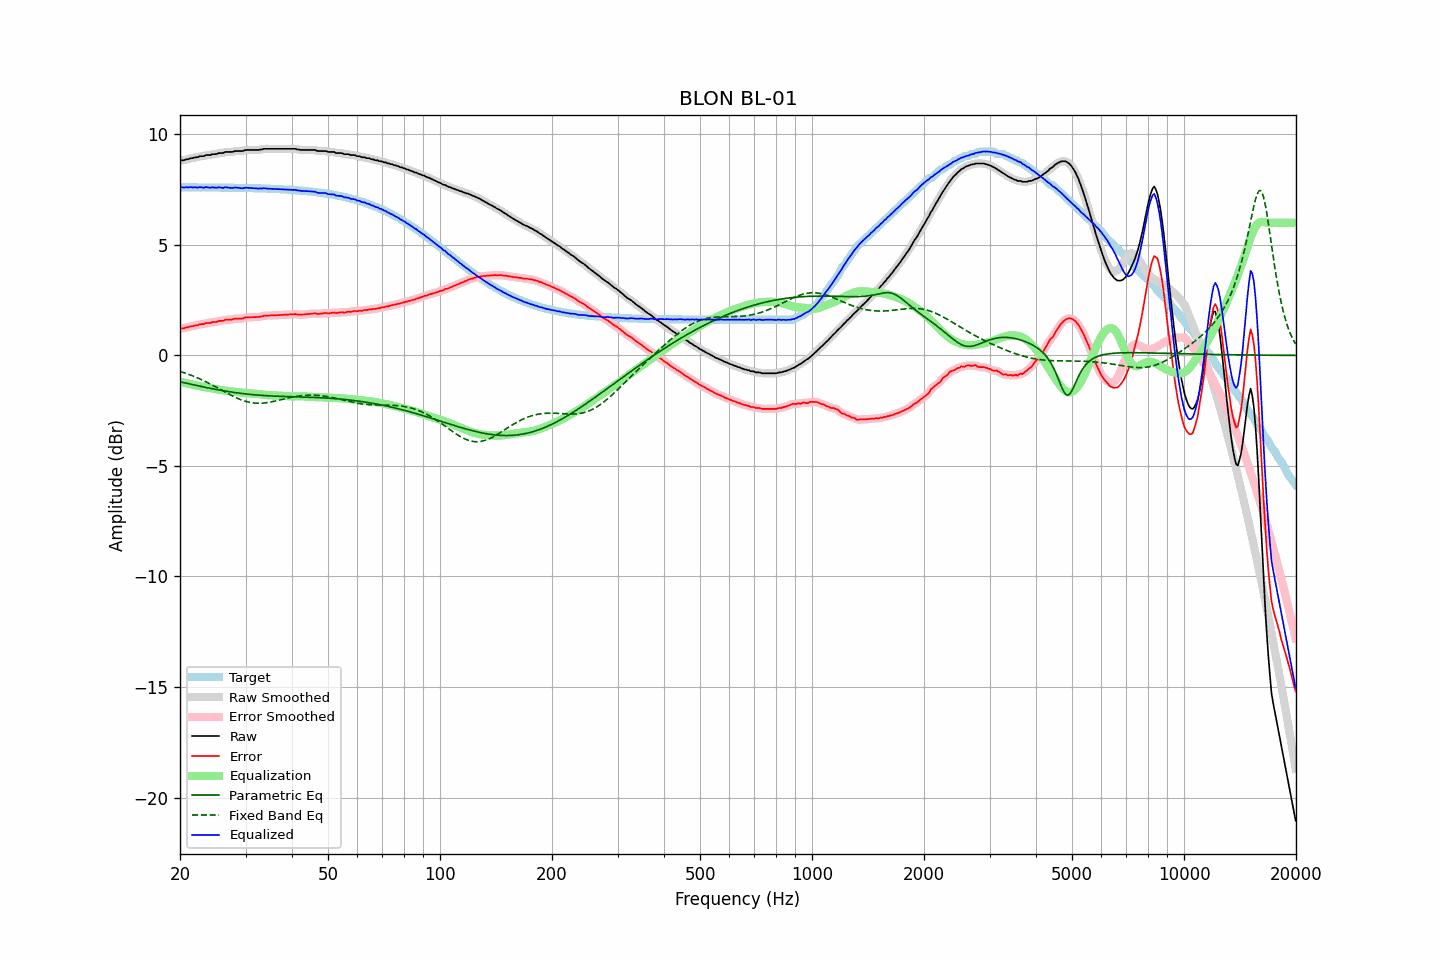

Source data for this figure (header and first rows):
frequency, raw, error, smoothed, error_smoothed, equalization, parametric_eq, fixed_band_eq, equalized_raw, equalized_smoothed, target
20.00, 8.80, 1.20, 8.80, 1.20, -1.19, -1.20, -0.72, 7.61, 7.61, 7.60
20.20, 8.82, 1.22, 8.81, 1.21, -1.21, -1.21, -0.75, 7.61, 7.60, 7.60
20.40, 8.82, 1.22, 8.83, 1.23, -1.23, -1.23, -0.77, 7.59, 7.60, 7.60
20.61, 8.84, 1.24, 8.84, 1.24, -1.25, -1.24, -0.80, 7.60, 7.60, 7.60
20.81, 8.87, 1.27, 8.86, 1.26, -1.26, -1.26, -0.82, 7.61, 7.60, 7.60
21.02, 8.87, 1.27, 8.88, 1.28, -1.28, -1.28, -0.85, 7.59, 7.60, 7.60
21.23, 8.90, 1.30, 8.90, 1.30, -1.30, -1.29, -0.87, 7.61, 7.60, 7.60
21.44, 8.92, 1.32, 8.91, 1.31, -1.31, -1.31, -0.90, 7.61, 7.60, 7.60
21.66, 8.92, 1.32, 8.93, 1.33, -1.33, -1.32, -0.93, 7.59, 7.60, 7.60
21.87, 8.95, 1.35, 8.94, 1.34, -1.34, -1.34, -0.96, 7.61, 7.60, 7.60
22.09, 8.96, 1.36, 8.96, 1.36, -1.36, -1.36, -0.99, 7.60, 7.60, 7.60
22.31, 8.96, 1.36, 8.98, 1.38, -1.38, -1.37, -1.02, 7.59, 7.60, 7.60
22.54, 9.00, 1.40, 8.99, 1.39, -1.39, -1.39, -1.05, 7.61, 7.60, 7.60
22.76, 9.01, 1.41, 9.00, 1.40, -1.41, -1.40, -1.09, 7.61, 7.60, 7.60
22.99, 9.01, 1.41, 9.02, 1.42, -1.42, -1.42, -1.12, 7.59, 7.60, 7.60
23.22, 9.01, 1.41, 9.03, 1.43, -1.43, -1.43, -1.15, 7.58, 7.60, 7.60
23.45, 9.06, 1.46, 9.04, 1.45, -1.45, -1.45, -1.19, 7.62, 7.60, 7.60
23.69, 9.06, 1.46, 9.05, 1.46, -1.46, -1.46, -1.22, 7.60, 7.60, 7.60
23.92, 9.06, 1.47, 9.07, 1.47, -1.47, -1.48, -1.26, 7.59, 7.60, 7.60
24.16, 9.06, 1.47, 9.07, 1.48, -1.48, -1.49, -1.30, 7.58, 7.59, 7.59
24.40, 9.10, 1.51, 9.09, 1.49, -1.49, -1.51, -1.34, 7.61, 7.59, 7.59
24.65, 9.10, 1.51, 9.10, 1.50, -1.51, -1.52, -1.38, 7.60, 7.59, 7.59
24.89, 9.10, 1.51, 9.11, 1.52, -1.52, -1.53, -1.41, 7.58, 7.59, 7.59
25.14, 9.11, 1.52, 9.12, 1.53, -1.53, -1.55, -1.45, 7.58, 7.59, 7.59
25.39, 9.15, 1.56, 9.14, 1.55, -1.54, -1.56, -1.49, 7.61, 7.59, 7.59
25.65, 9.15, 1.56, 9.15, 1.56, -1.56, -1.57, -1.53, 7.59, 7.59, 7.59
25.91, 9.15, 1.56, 9.16, 1.57, -1.57, -1.59, -1.57, 7.58, 7.59, 7.59
26.16, 9.15, 1.56, 9.17, 1.58, -1.58, -1.60, -1.61, 7.57, 7.59, 7.59
26.43, 9.20, 1.61, 9.18, 1.60, -1.59, -1.61, -1.65, 7.61, 7.59, 7.59
26.69, 9.20, 1.61, 9.20, 1.61, -1.60, -1.62, -1.69, 7.60, 7.60, 7.59
26.96, 9.20, 1.62, 9.20, 1.62, -1.61, -1.64, -1.73, 7.59, 7.59, 7.59
27.23, 9.20, 1.62, 9.20, 1.61, -1.62, -1.65, -1.77, 7.58, 7.58, 7.58
27.50, 9.20, 1.62, 9.21, 1.62, -1.63, -1.66, -1.81, 7.57, 7.57, 7.58
27.77, 9.21, 1.63, 9.22, 1.64, -1.64, -1.67, -1.85, 7.57, 7.58, 7.58
28.05, 9.24, 1.66, 9.23, 1.65, -1.64, -1.68, -1.88, 7.60, 7.59, 7.58
28.33, 9.24, 1.66, 9.24, 1.66, -1.65, -1.69, -1.92, 7.59, 7.59, 7.58
28.62, 9.24, 1.66, 9.24, 1.67, -1.66, -1.70, -1.95, 7.58, 7.59, 7.58
28.90, 9.24, 1.66, 9.24, 1.66, -1.67, -1.71, -1.98, 7.57, 7.57, 7.58
29.19, 9.24, 1.67, 9.24, 1.67, -1.68, -1.72, -2.01, 7.56, 7.56, 7.58
29.48, 9.24, 1.67, 9.25, 1.68, -1.69, -1.73, -2.03, 7.55, 7.56, 7.57
29.78, 9.27, 1.70, 9.27, 1.69, -1.70, -1.74, -2.06, 7.57, 7.57, 7.57
30.08, 9.29, 1.72, 9.28, 1.71, -1.70, -1.74, -2.08, 7.59, 7.58, 7.57
30.38, 9.29, 1.72, 9.29, 1.72, -1.71, -1.75, -2.10, 7.58, 7.58, 7.57
30.68, 9.29, 1.72, 9.29, 1.73, -1.72, -1.76, -2.12, 7.57, 7.57, 7.57
30.99, 9.29, 1.73, 9.29, 1.73, -1.72, -1.77, -2.13, 7.57, 7.57, 7.57
31.30, 9.29, 1.73, 9.29, 1.73, -1.73, -1.77, -2.14, 7.56, 7.56, 7.56
31.61, 9.29, 1.73, 9.29, 1.73, -1.73, -1.78, -2.15, 7.56, 7.56, 7.56
31.93, 9.29, 1.73, 9.29, 1.73, -1.73, -1.79, -2.16, 7.56, 7.55, 7.56
32.24, 9.29, 1.73, 9.29, 1.73, -1.74, -1.79, -2.16, 7.55, 7.55, 7.56
32.57, 9.29, 1.74, 9.29, 1.74, -1.75, -1.80, -2.17, 7.54, 7.55, 7.56
32.89, 9.31, 1.76, 9.31, 1.75, -1.76, -1.80, -2.16, 7.55, 7.55, 7.55
33.22, 9.31, 1.76, 9.32, 1.77, -1.77, -1.81, -2.16, 7.54, 7.55, 7.55
33.55, 9.34, 1.79, 9.33, 1.78, -1.78, -1.81, -2.15, 7.56, 7.56, 7.55
33.89, 9.34, 1.80, 9.34, 1.79, -1.79, -1.82, -2.15, 7.55, 7.55, 7.55
34.23, 9.34, 1.80, 9.34, 1.80, -1.79, -1.82, -2.14, 7.55, 7.55, 7.54
34.57, 9.34, 1.80, 9.34, 1.80, -1.80, -1.83, -2.13, 7.54, 7.54, 7.54
34.92, 9.34, 1.80, 9.34, 1.80, -1.81, -1.83, -2.11, 7.53, 7.53, 7.54
35.27, 9.34, 1.81, 9.34, 1.81, -1.81, -1.84, -2.10, 7.53, 7.53, 7.53
35.62, 9.34, 1.81, 9.34, 1.81, -1.81, -1.84, -2.08, 7.53, 7.53, 7.53
35.97, 9.34, 1.81, 9.34, 1.81, -1.81, -1.84, -2.07, 7.53, 7.53, 7.53
... 635 more rows
